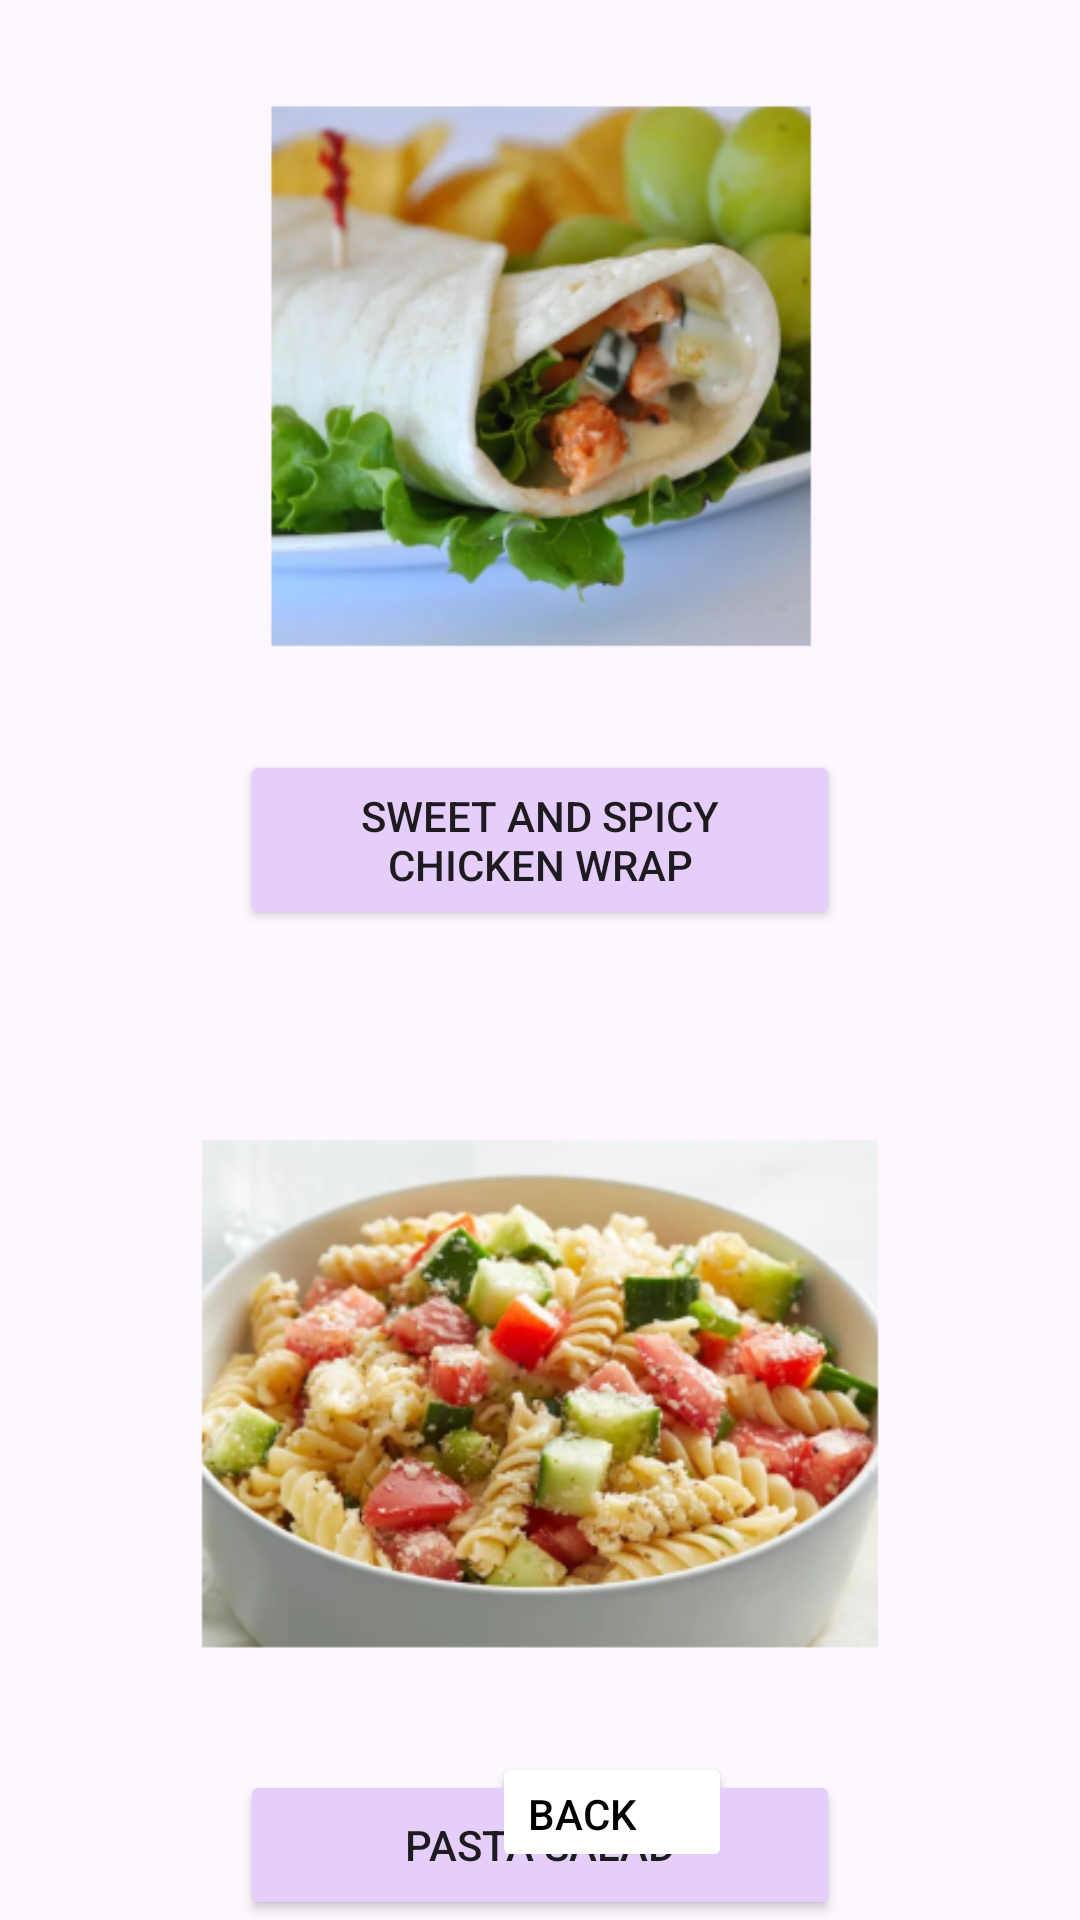

Write the Android layout XML for this screen, with the resource values it uses.
<!-- AndroidManifest.xml: application theme Theme.RecipeMasterApp -->
<!-- res/layout/activity_lunch.xml -->
<?xml version="1.0" encoding="utf-8"?>
<androidx.constraintlayout.widget.ConstraintLayout xmlns:android="http://schemas.android.com/apk/res/android"
    xmlns:tools="http://schemas.android.com/tools"
    xmlns:app="http://schemas.android.com/apk/res-auto"
    android:layout_width="match_parent"
    android:layout_height="match_parent">

    <ImageView
        android:id="@+id/wrap_img"
        android:layout_width="300dp"
        android:layout_height="250dp"
        android:src="@mipmap/ic_wrap_foreground"
        app:layout_constraintEnd_toEndOf="parent"
        app:layout_constraintStart_toStartOf="parent"
        app:layout_constraintTop_toTopOf="parent"/>

    <Button
        android:id="@+id/btn_wrap"
        android:layout_width="200dp"
        android:layout_height="60dp"
        android:backgroundTint="#E6CEFB"
        android:text="Sweet and Spicy Chicken Wrap"
        app:layout_constraintTop_toBottomOf="@+id/wrap_img"
        app:layout_constraintEnd_toEndOf="parent"
        app:layout_constraintStart_toStartOf="parent" />

    <ImageView
        android:id="@+id/pasta_img"
        android:layout_width="300dp"
        android:layout_height="250dp"
        android:src="@mipmap/ic_pasta_foreground"
        android:layout_marginTop="30dp"
        app:layout_constraintEnd_toEndOf="parent"
        app:layout_constraintStart_toStartOf="parent"
        app:layout_constraintTop_toBottomOf="@id/btn_wrap" />

    <Button
        android:id="@+id/btn_pasta"
        android:layout_width="200dp"
        android:layout_height="50dp"
        android:backgroundTint="#E6CEFB"
        android:text="Pasta Salad"
        app:layout_constraintTop_toBottomOf="@+id/pasta_img"
        app:layout_constraintEnd_toEndOf="parent"
        app:layout_constraintStart_toStartOf="parent" />

    <Button
        android:id="@+id/btn_back"
        android:layout_width="80dp"
        android:layout_height="40dp"
        android:layout_marginStart="164dp"
        android:layout_marginBottom="16dp"
        android:backgroundTint="@color/white"
        android:gravity="bottom"
        android:text="back"
        android:textColor="@color/black"
        app:layout_constraintBottom_toBottomOf="parent"
        app:layout_constraintStart_toStartOf="parent" />

</androidx.constraintlayout.widget.ConstraintLayout>
<!-- resources referenced by this layout -->
<resources>
  <!-- mipmap ic_pasta_foreground: png bitmap (mipmap-hdpi, 43942 bytes) -->
  <!-- mipmap ic_wrap_foreground: png bitmap (mipmap-hdpi, 40550 bytes) -->
  <style name="Theme.RecipeMasterApp" parent="Base.Theme.RecipeMasterApp" />
  <style name="Base.Theme.RecipeMasterApp" parent="Theme.Material3.DayNight.NoActionBar">
          
          
      </style>
  <!-- not gathered from this repository: default colours our renderer supplied (Android Studio template values) -->
  <color name="black">#FF000000</color>
  <color name="white">#FFFFFFFF</color>
</resources>
